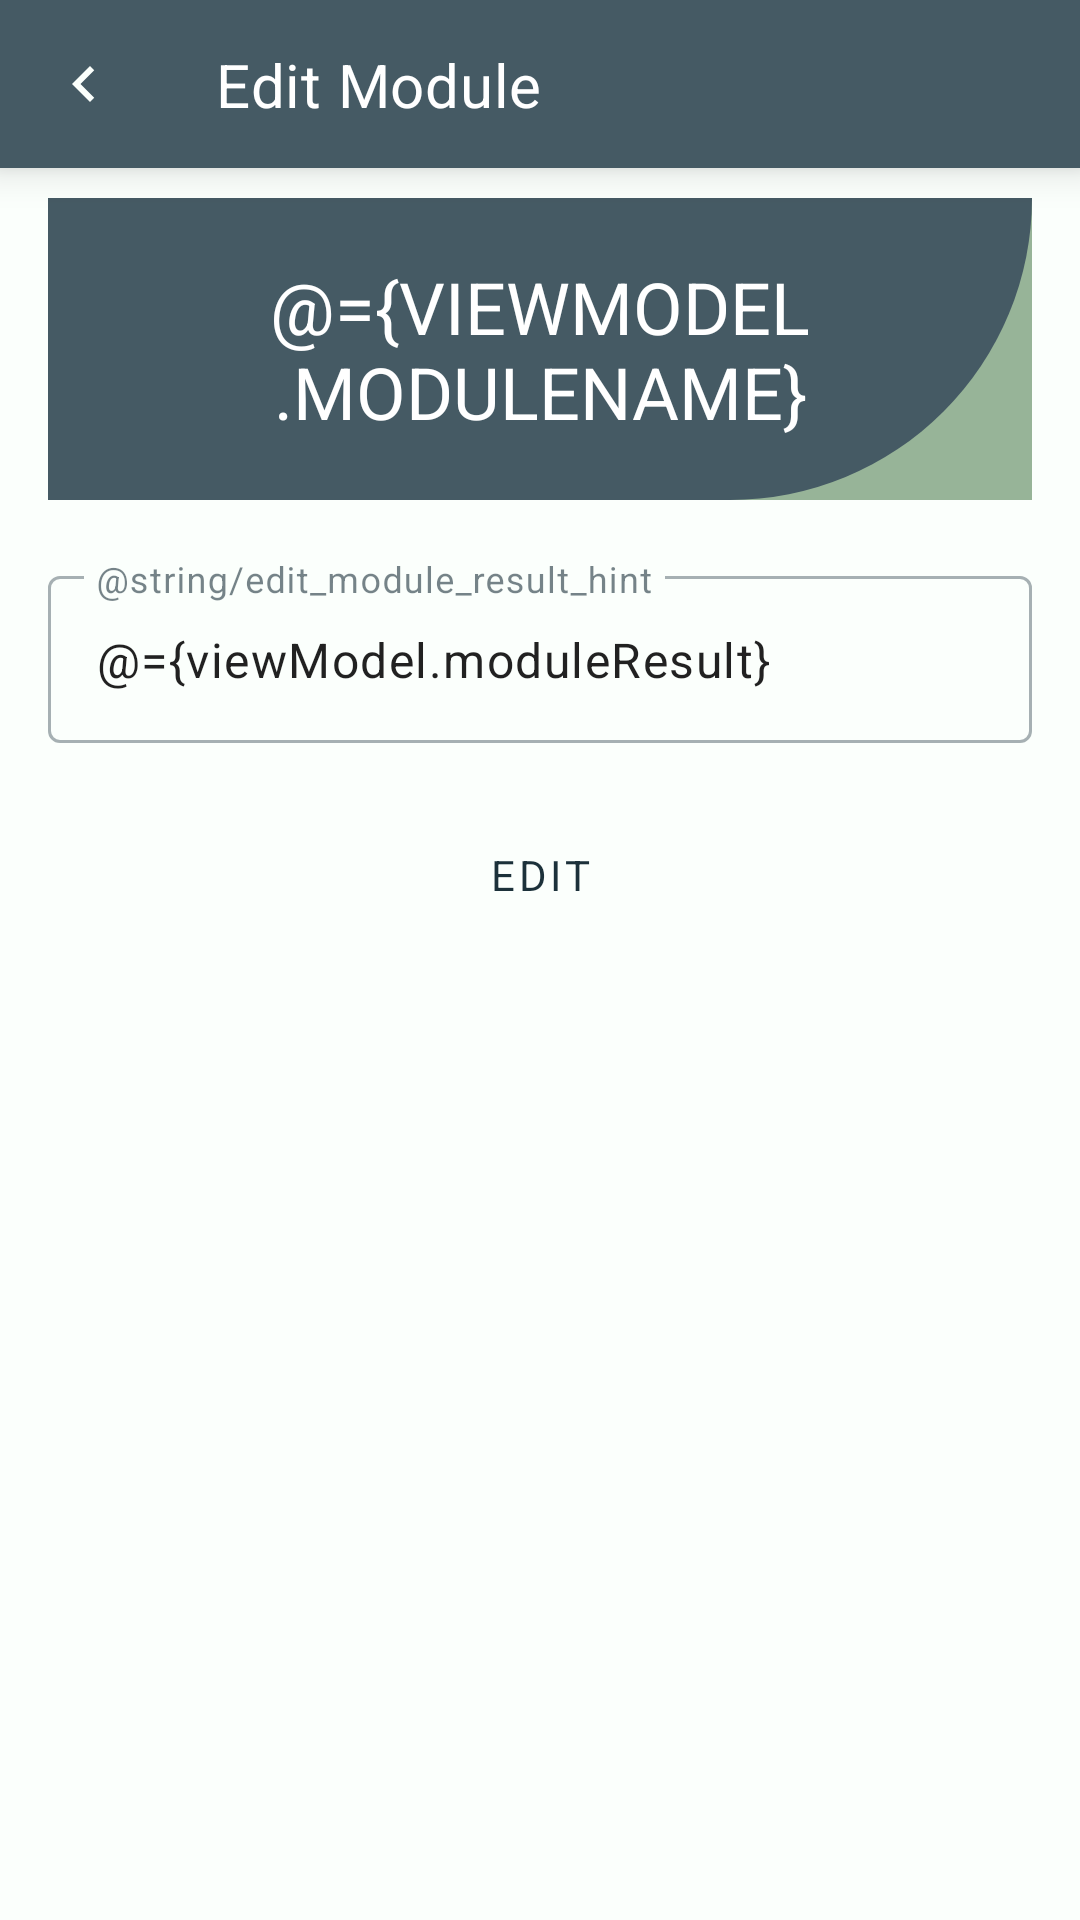

Android layout source for this screen:
<!-- AndroidManifest.xml: application theme AppTheme.NoActionBar -->
<!-- res/layout/activity_add_mark.xml -->
<?xml version="1.0" encoding="utf-8"?>
<layout xmlns:android="http://schemas.android.com/apk/res/android"
    xmlns:app="http://schemas.android.com/apk/res-auto"
    xmlns:tools="http://schemas.android.com/tools">

    <data>
        <variable
            name="viewModel"
            type="com.university.gradetrak.ui.addMark.AddMarkViewModel" />
    </data>

    <androidx.constraintlayout.widget.ConstraintLayout
        android:layout_width="match_parent"
        android:layout_height="match_parent"
        tools:context=".ui.addMark.AddMarkActivity"
        android:elevation="0dp"
        android:background="?attr/colorSurface">

        <androidx.appcompat.widget.Toolbar
            android:id="@+id/tb_edit_module_page"
            android:layout_width="match_parent"
            android:layout_height="?attr/actionBarSize"
            app:layout_constraintEnd_toEndOf="parent"
            android:elevation="8dp"
            app:layout_constraintStart_toStartOf="parent"
            app:layout_constraintTop_toTopOf="parent"
            app:navigationIcon="@drawable/ic_baseline_navigate_before_24"
            android:background="?attr/colorPrimary">

            <androidx.constraintlayout.widget.ConstraintLayout
                android:layout_width="match_parent"
                android:layout_height="match_parent">

                <TextView
                    android:layout_width="wrap_content"
                    android:layout_height="wrap_content"
                    android:text="@string/edit_module_page_title"
                    android:textAppearance="@style/TextAppearance.MyTheme.Headline6"
                    android:textColor="?attr/colorOnPrimary"
                    app:layout_constraintBottom_toBottomOf="parent"
                    app:layout_constraintStart_toStartOf="parent"
                    app:layout_constraintTop_toTopOf="parent" />
            </androidx.constraintlayout.widget.ConstraintLayout>
        </androidx.appcompat.widget.Toolbar>

        <LinearLayout
            android:layout_width="match_parent"
            android:layout_height="match_parent"
            app:layout_constraintEnd_toEndOf="parent"
            app:layout_constraintStart_toStartOf="parent"
            app:layout_constraintTop_toBottomOf="@+id/tb_edit_module_page"
            android:orientation="vertical"
            android:layout_marginTop="?attr/actionBarSize"
            android:layout_marginStart="@dimen/activity_horizontal_margin"
            android:layout_marginEnd="@dimen/activity_horizontal_margin">

            <TextView
                android:id="@+id/tv_add_result_title"
                android:layout_width="match_parent"
                android:layout_height="wrap_content"
                android:layout_marginTop="@dimen/et_margin_top"
                android:layout_marginBottom="@dimen/et_margin_bottom"
                android:paddingTop="20dp"
                android:textAllCaps="true"
                android:paddingBottom="20dp"
                android:textColor="?attr/colorOnPrimary"
                android:text="@={viewModel.moduleName}"
                style="@style/TextAppearance.MyTheme.Headline5"
                android:gravity="center"
                android:background="@drawable/brand_image"/>

            <com.google.android.material.textfield.TextInputLayout
                android:id="@+id/til_module_result"
                style="@style/Widget.MaterialComponents.TextInputLayout.OutlinedBox"
                android:layout_width="match_parent"
                android:layout_height="wrap_content"
                android:layout_marginTop="@dimen/et_margin_top"
                android:layout_marginBottom="@dimen/et_margin_bottom">

                <com.google.android.material.textfield.TextInputEditText
                    android:id="@+id/et_module_result"
                    android:layout_width="match_parent"
                    android:layout_height="wrap_content"
                    android:hint="@string/edit_module_result_hint"
                    android:inputType="text"
                    android:text="@={viewModel.moduleResult}"
                    android:textAppearance="@style/TextAppearance.MyTheme.Body1" />
            </com.google.android.material.textfield.TextInputLayout>


            <Button
                android:layout_width="match_parent"
                android:layout_height="wrap_content"
                android:text="@string/edit_module_button_text"
                style="@style/Button.DuckEgg"
                android:onClick="@{() -> viewModel.handleEditButtonClick()}"/>


        </LinearLayout>

    </androidx.constraintlayout.widget.ConstraintLayout>
</layout>
<!-- resources referenced by this layout -->
<resources>
  <dimen name="activity_horizontal_margin">16dp</dimen>
  <dimen name="et_margin_bottom">10dp</dimen>
  <dimen name="et_margin_top">10dp</dimen>
  <string name="edit_module_button_text">Edit</string>
  <string name="edit_module_page_title">Edit Module</string>
  <style name="Button.DuckEgg" parent="Button">
          <item name="backgroundTint">?attr/colorSecondary</item>
          <item name="android:textColor">?attr/colorOnSecondary</item>
      </style>
  <style name="TextAppearance.MyTheme.Body1" parent="TextAppearance.MaterialComponents.Body1">
          
          <item name="fontFamily">@font/quicksand</item>
          <item name="android:textColor">?attr/colorOnSecondary</item>
      </style>
  <style name="TextAppearance.MyTheme.Headline6" parent="TextAppearance.MaterialComponents.Headline6">
          
          <item name="fontFamily">@font/quicksand</item>
          <item name="android:textColor">?attr/colorOnSecondary</item>
      </style>
  <style name="AppTheme.NoActionBar" parent="AppTheme">
          <item name="windowActionBar">false</item>
          <item name="windowNoTitle">true</item>
      </style>
  <color name="brand_cobalt">#455a64</color>
  <color name="brand_cobalt_dark">#1c313a</color>
  <color name="brand_cobalt_light">#718792</color>
  <color name="white">#FFFFFFFF</color>
  <color name="brand_duck_egg">#c8e6c9</color>
  <color name="brand_duck_egg_dark">#97b498</color>
  <color name="red">#b00020</color>
  <color name="brand_duck_egg_light">#fbfffc</color>
  <style name="TextAppearance.MyTheme.Headline1" parent="TextAppearance.MaterialComponents.Headline1">
          
          <item name="fontFamily">@font/quicksand</item>
          <item name="android:textColor">?attr/colorOnSecondary</item>
      </style>
  <style name="TextAppearance.MyTheme.Headline2" parent="TextAppearance.MaterialComponents.Headline2">
          
          <item name="fontFamily">@font/quicksand</item>
          <item name="android:textColor">?attr/colorOnSecondary</item>
      </style>
  <style name="TextAppearance.MyTheme.Headline3" parent="TextAppearance.MaterialComponents.Headline3">
          
          <item name="fontFamily">@font/quicksand</item>
          <item name="android:textColor">?attr/colorOnSecondary</item>
      </style>
  <style name="TextAppearance.MyTheme.Headline4" parent="TextAppearance.MaterialComponents.Headline4">
          
          <item name="fontFamily">@font/quicksand</item>
          <item name="android:textColor">?attr/colorOnSecondary</item>
      </style>
  <style name="TextAppearance.MyTheme.Subtitle1" parent="TextAppearance.MaterialComponents.Subtitle1">
          
          <item name="fontFamily">@font/quicksand</item>
          <item name="android:textColor">?attr/colorOnSecondary</item>
      </style>
  <style name="TextAppearance.MyTheme.Subtitle2" parent="TextAppearance.MaterialComponents.Subtitle2">
          
          <item name="fontFamily">@font/quicksand</item>
          <item name="android:textColor">?attr/colorOnSecondary</item>
      </style>
  <style name="TextAppearance.MyTheme.Body2" parent="TextAppearance.MaterialComponents.Body2">
          
          <item name="fontFamily">@font/quicksand</item>
          <item name="android:textColor">?attr/colorOnSecondary</item>
      </style>
  <style name="TextAppearance.MyTheme.Button" parent="TextAppearance.MaterialComponents.Button">
          
          <item name="fontFamily">@font/quicksand</item>
          <item name="android:textColor">?attr/colorOnSecondary</item>
      </style>
  <style name="TextAppearance.MyTheme.Caption" parent="TextAppearance.MaterialComponents.Caption">
          
          <item name="fontFamily">@font/quicksand</item>
          <item name="android:textColor">?attr/colorOnSecondary</item>
      </style>
  <style name="TextAppearance.MyTheme.Overline" parent="TextAppearance.MaterialComponents.Overline">
          
          <item name="fontFamily">@font/quicksand</item>
          <item name="android:textColor">?attr/colorOnSecondary</item>
      </style>
</resources>
